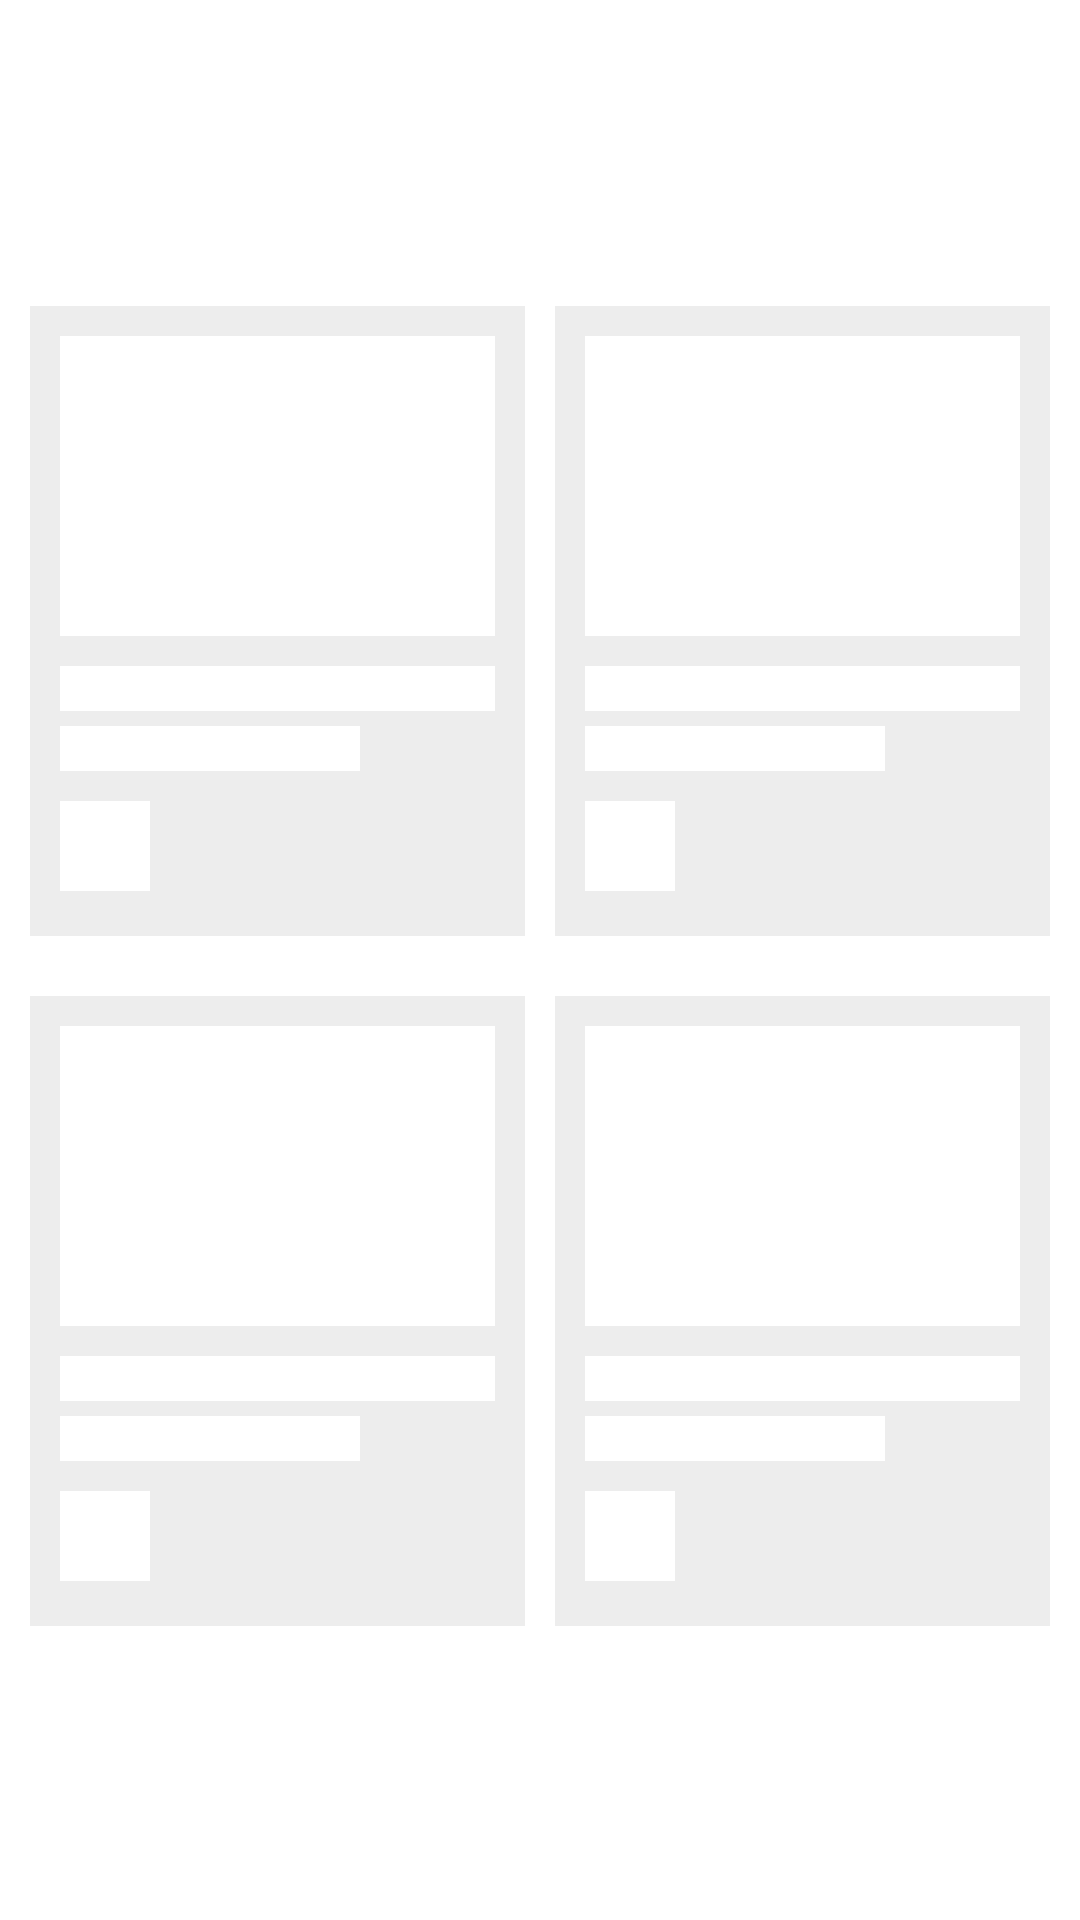

Produce the Android XML layout that renders to this screen, including the resource entries it uses.
<!-- AndroidManifest.xml: application theme Theme.Tokko -->
<!-- res/layout/layout_simmer_animasi_2.xml -->
<?xml version="1.0" encoding="utf-8"?>
<LinearLayout xmlns:android="http://schemas.android.com/apk/res/android"
    android:layout_width="match_parent"
    android:layout_height="match_parent"
    android:orientation="vertical">

    <LinearLayout
        android:layout_width="match_parent"
        android:layout_height="wrap_content"
        android:background="@drawable/bg_search"
        android:padding="30dp"
        android:layout_margin="16dp"/>

    <LinearLayout
        android:layout_width="match_parent"
        android:layout_height="wrap_content"
        android:orientation="horizontal"
        android:padding="10dp">

        <LinearLayout
            android:layout_width="0dp"
            android:layout_height="wrap_content"
            android:layout_weight="1"
            android:layout_marginEnd="5dp"
            android:orientation="vertical">

            <LinearLayout
                android:layout_width="match_parent"
                android:layout_height="210dp"
                android:background="@color/grey"
                android:orientation="vertical"
                android:padding="10dp">

                <View
                    android:layout_width="match_parent"
                    android:layout_height="100dp"
                    android:background="@color/white" />

                <View
                    android:layout_width="150dp"
                    android:layout_height="15dp"
                    android:layout_marginTop="10dp"
                    android:background="@color/white" />

                <View
                    android:layout_width="100dp"
                    android:layout_height="15dp"
                    android:layout_marginTop="5dp"
                    android:background="@color/white" />

                <View
                    android:layout_width="30dp"
                    android:layout_height="30dp"
                    android:layout_marginTop="10dp"
                    android:background="@color/white" />
            </LinearLayout>
        </LinearLayout>

        <LinearLayout
            android:layout_width="0dp"
            android:layout_marginStart="5dp"
            android:layout_height="wrap_content"
            android:layout_weight="1"
            android:orientation="vertical">

            <LinearLayout
                android:layout_width="match_parent"
                android:layout_height="210dp"
                android:background="@color/grey"
                android:orientation="vertical"
                android:padding="10dp">

                <View
                    android:layout_width="match_parent"
                    android:layout_height="100dp"
                    android:background="@color/white" />

                <View
                    android:layout_width="150dp"
                    android:layout_height="15dp"
                    android:layout_marginTop="10dp"
                    android:background="@color/white" />

                <View
                    android:layout_width="100dp"
                    android:layout_height="15dp"
                    android:layout_marginTop="5dp"
                    android:background="@color/white" />

                <View
                    android:layout_width="30dp"
                    android:layout_height="30dp"
                    android:layout_marginTop="10dp"
                    android:background="@color/white" />
            </LinearLayout>
        </LinearLayout>
    </LinearLayout>

    <LinearLayout
        android:layout_width="match_parent"
        android:layout_height="wrap_content"
        android:orientation="horizontal"
        android:padding="10dp">

        <LinearLayout
            android:layout_width="0dp"
            android:layout_height="wrap_content"
            android:layout_weight="1"
            android:layout_marginEnd="5dp"
            android:orientation="vertical">

            <LinearLayout
                android:layout_width="match_parent"
                android:layout_height="210dp"
                android:background="@color/grey"
                android:orientation="vertical"
                android:padding="10dp">

                <View
                    android:layout_width="match_parent"
                    android:layout_height="100dp"
                    android:background="@color/white" />

                <View
                    android:layout_width="150dp"
                    android:layout_height="15dp"
                    android:layout_marginTop="10dp"
                    android:background="@color/white" />

                <View
                    android:layout_width="100dp"
                    android:layout_height="15dp"
                    android:layout_marginTop="5dp"
                    android:background="@color/white" />

                <View
                    android:layout_width="30dp"
                    android:layout_height="30dp"
                    android:layout_marginTop="10dp"
                    android:background="@color/white" />
            </LinearLayout>
        </LinearLayout>

        <LinearLayout
            android:layout_width="0dp"
            android:layout_marginStart="5dp"
            android:layout_height="wrap_content"
            android:layout_weight="1"
            android:orientation="vertical">

            <LinearLayout
                android:layout_width="match_parent"
                android:layout_height="210dp"
                android:background="@color/grey"
                android:orientation="vertical"
                android:padding="10dp">

                <View
                    android:layout_width="match_parent"
                    android:layout_height="100dp"
                    android:background="@color/white" />

                <View
                    android:layout_width="150dp"
                    android:layout_height="15dp"
                    android:layout_marginTop="10dp"
                    android:background="@color/white" />

                <View
                    android:layout_width="100dp"
                    android:layout_height="15dp"
                    android:layout_marginTop="5dp"
                    android:background="@color/white" />

                <View
                    android:layout_width="30dp"
                    android:layout_height="30dp"
                    android:layout_marginTop="10dp"
                    android:background="@color/white" />
            </LinearLayout>
        </LinearLayout>
    </LinearLayout>

</LinearLayout>
<!-- resources referenced by this layout -->
<resources>
  <color name="grey">#EDEDED</color>
  <color name="white">#FFFFFFFF</color>
  <style name="Theme.Tokko" parent="Theme.MaterialComponents.Light.NoActionBar">
          
          <item name="colorPrimary">@color/orange</item>
          <item name="colorPrimaryVariant">@color/orange</item>
          <item name="colorOnPrimary">@color/white</item>
          
          <item name="colorSecondary">@color/orange</item>
          <item name="colorSecondaryVariant">@color/teal_700</item>
          <item name="colorOnSecondary">@color/black</item>
          
          <item name="android:statusBarColor" tools:targetApi="l">?attr/colorPrimaryVariant</item>
          
      </style>
  <color name="orange">#F29521</color>
  <color name="teal_700">#FF018786</color>
  <color name="black">#FF000000</color>
</resources>
